Run: headless pygame with SDL's dummy video driver; simulated clock (each Clock.tick advances the game by its frame time, no real sleeping); random seed 0; keys injected as events and as key.get_pressed() state; no mouse input.
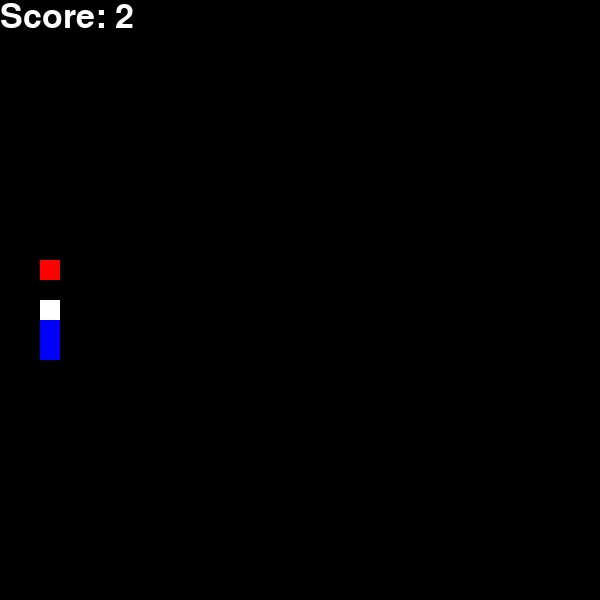
Frame 1 of 4 · flips 1–60 · no input
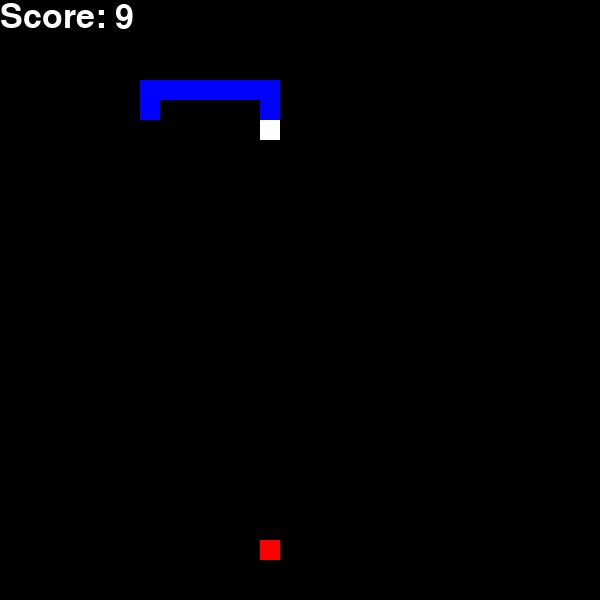
Frame 2 of 4 · flips 61–180 · tapped SPACE, RETURN · held RIGHT (→), D
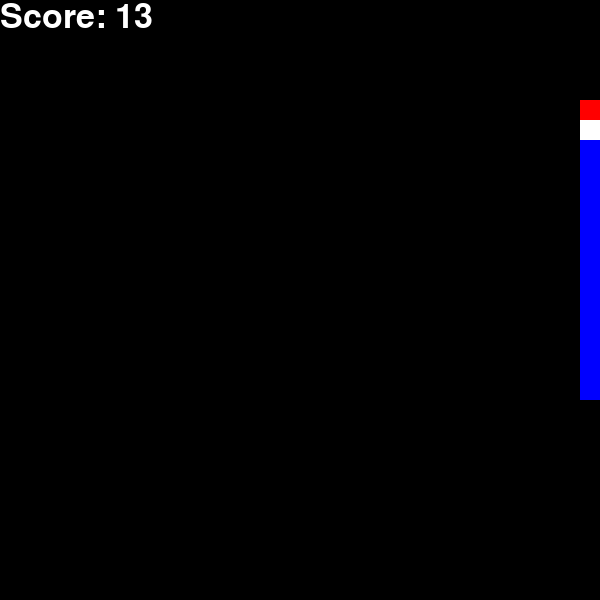
Frame 3 of 4 · flips 181–300 · held DOWN (↓), S
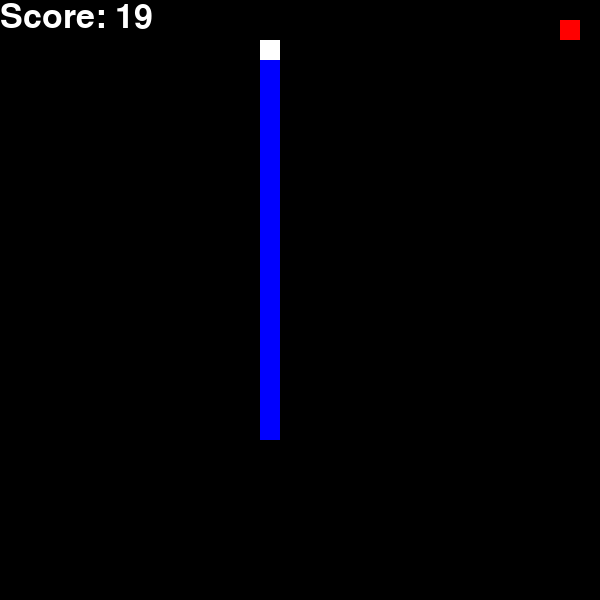
Frame 4 of 4 · flips 301–420 · held LEFT (←), A, UP (↑), W

The pygame program that drew these frames:

import pygame
import time
import random

pygame.init()

game_screen_width = 600
game_screen_height = 600

game_screen = pygame.display.set_mode((game_screen_width, game_screen_height))

pygame.display.update()

game_over = False

blue = (0,0,255)
red = (255,0,0)
white = (255, 255, 255)
black = (0, 0, 0)

snake_initial_height = 20
snake_initial_width = 20

snake_initial_x = 100
snake_initial_y = 100

food_x = 300
food_y = 300
food_width = 20
food_height = 20

score = 0

snake_x = snake_initial_x
snake_y = snake_initial_y

snake_y_change = 0
snake_x_change = 0

snake_speed = 10
snake_block = 20

snake_grid_scale = 20.0

font_style = pygame.font.SysFont(None, 50)

def show_text(text, color):
    text_object = font_style.render(text, True, color)
    game_screen.blit(text_object, [game_screen_width/2, game_screen_height/2])
    pygame.display.update()

clock = pygame.time.Clock()
snake_list = []
length_of_snake = 1

def human_player_agent(event, snake_x_change, snake_y_change):
    if event.type == pygame.KEYDOWN:
        if event.key == pygame.K_LEFT:
            snake_x_change = -snake_block
            snake_y_change = 0
        elif event.key == pygame.K_RIGHT:
            snake_x_change = snake_block
            snake_y_change = 0
        elif event.key == pygame.K_UP:
            snake_y_change = -snake_block
            snake_x_change = 0
        elif event.key == pygame.K_DOWN:
            snake_y_change = snake_block
            snake_x_change = 0

    return [snake_x_change, snake_y_change]

# Comida está em 300,300
# Cobra está em 100,100
# 1/4 (cima), 1/4 (baixo), 1/4 (direita), 1/4 (esquerda)
# 120, 140, 160, ... , 300 -> (300 - 100) / 20 = 200 / 20 = 10 vezes pra direita
# 10 vezes pra baixo
# (1/4)^10 * (1/4)^10 = probabilidade de uma possibilidade válida pra chegar na comida
# 20!/(10!.10!) = 184756 maneiras de chegar na comida

def random_choice_agent(snake_x_change, snake_y_change):
    choice = random.choice(["UP", "DOWN", "RIGHT", "LEFT"])

    if choice == "LEFT":
        snake_x_change = -snake_block
        snake_y_change = 0
    elif choice == "RIGHT":
        snake_x_change = snake_block
        snake_y_change = 0
    elif choice == "UP":
        snake_y_change = -snake_block
        snake_x_change = 0
    elif choice == "DOWN":
        snake_y_change = snake_block
        snake_x_change = 0

    print(choice)
    print([snake_x_change, snake_y_change])

    return [snake_x_change, snake_y_change]

def make_state():
    state = []
    """
    - Comida à esquerda
    - Comida à direita
    - Comida abaixo
    - Comida acima
    """
    food_right = (snake_x - food_x < 0)
    food_left = (snake_x - food_x > 0)
    food_down = (snake_y - food_y < 0)
    food_up = (snake_y - food_y > 0)
    """
    Movimento atual da cobra:
    - Esquerda
    - Direita
    - Cima
    - Baixo
    """
    going_left = (snake_x_change < 0)
    going_right = (snake_x_change > 0)
    going_down = (snake_y_change > 0)
    going_up = (snake_y_change < 0)

    """
    Perigos:
    - Parede
    - Próprio corpo
    """

    state.append(food_right)
    state.append(food_left)
    state.append(food_down)
    state.append(food_up)

    state.append(going_left)
    state.append(going_right)
    state.append(going_down)
    state.append(going_up)

    # state.append(....)

    # 0000 -> inválido
    # 0001 -> comida na linha da cobra
    # 0010 -> comida pra baixo
    # 0110 ->

def example_agent_1(snake_x_change, snake_y_change):
    if snake_x - food_x < 0:
        snake_x_change = snake_block
        snake_y_change = 0

    if snake_x - food_x > 0:
        snake_x_change = -snake_block
        snake_y_change = 0

    if snake_x == food_x:
        # começar a mexer y
        if snake_y - food_y < 0:
            snake_y_change = snake_block
            snake_x_change = 0
        if snake_y - food_y > 0:
            snake_y_change = -snake_block
            snake_x_change = 0

    return [snake_x_change, snake_y_change]

def monte_carlo(snake_x_change, snake_y_change):
    # ...
    return [snake_x_change, snake_y_change]

while not game_over:
    for event in pygame.event.get():
        if event.type==pygame.QUIT:
            game_over=True
            break

    # Trocar isso pela sua IA.
    vector_change = example_agent_1(snake_x_change, snake_y_change)
    snake_x_change = vector_change[0]
    snake_y_change = vector_change[1]

    if snake_x >= game_screen_width or snake_x < 0 or snake_y >= game_screen_height or snake_y < 0:
        game_over = True
        show_text("Você perdeu :(", white)
        time.sleep(5)
        pygame.quit()
        quit()

    if snake_x == food_x and snake_y == food_y:
        food_x = round(random.randrange(0, game_screen_width - snake_block) / snake_grid_scale) * snake_grid_scale
        food_y = round(random.randrange(0, game_screen_height - snake_block) / snake_grid_scale) * snake_grid_scale
        length_of_snake += 1

    snake_x = snake_x + snake_x_change
    snake_y = snake_y + snake_y_change

    snake_position_and_size = [snake_x, snake_y, snake_initial_width, snake_initial_height]

    game_screen.fill(black)

    snake_head = []
    snake_head.append(snake_x)
    snake_head.append(snake_y)
    snake_list.append(snake_head)

    if len(snake_list) > length_of_snake:
        del snake_list[0]

    for x in snake_list[:-1]:
        if x == snake_head:
            game_over = True
            show_text("Você perdeu :(", white)
            print("MORREUUUU")
            time.sleep(5)
            pygame.quit()
            quit()

    snake_parts_drawn = 0
    for x in snake_list:
        if snake_parts_drawn == length_of_snake -1:
            pygame.draw.rect(game_screen, white, [x[0], x[1], snake_block, snake_block])
        else:
            pygame.draw.rect(game_screen, blue, [x[0], x[1], snake_block, snake_block])

        snake_parts_drawn += 1

    value = font_style.render("Score: " + str(length_of_snake - 1), True, white)
    game_screen.blit(value, [0, 0])

    pygame.draw.rect(game_screen, red, [food_x, food_y, food_width, food_height])
    pygame.display.update()

    clock.tick(snake_speed)

pygame.quit()
quit()
